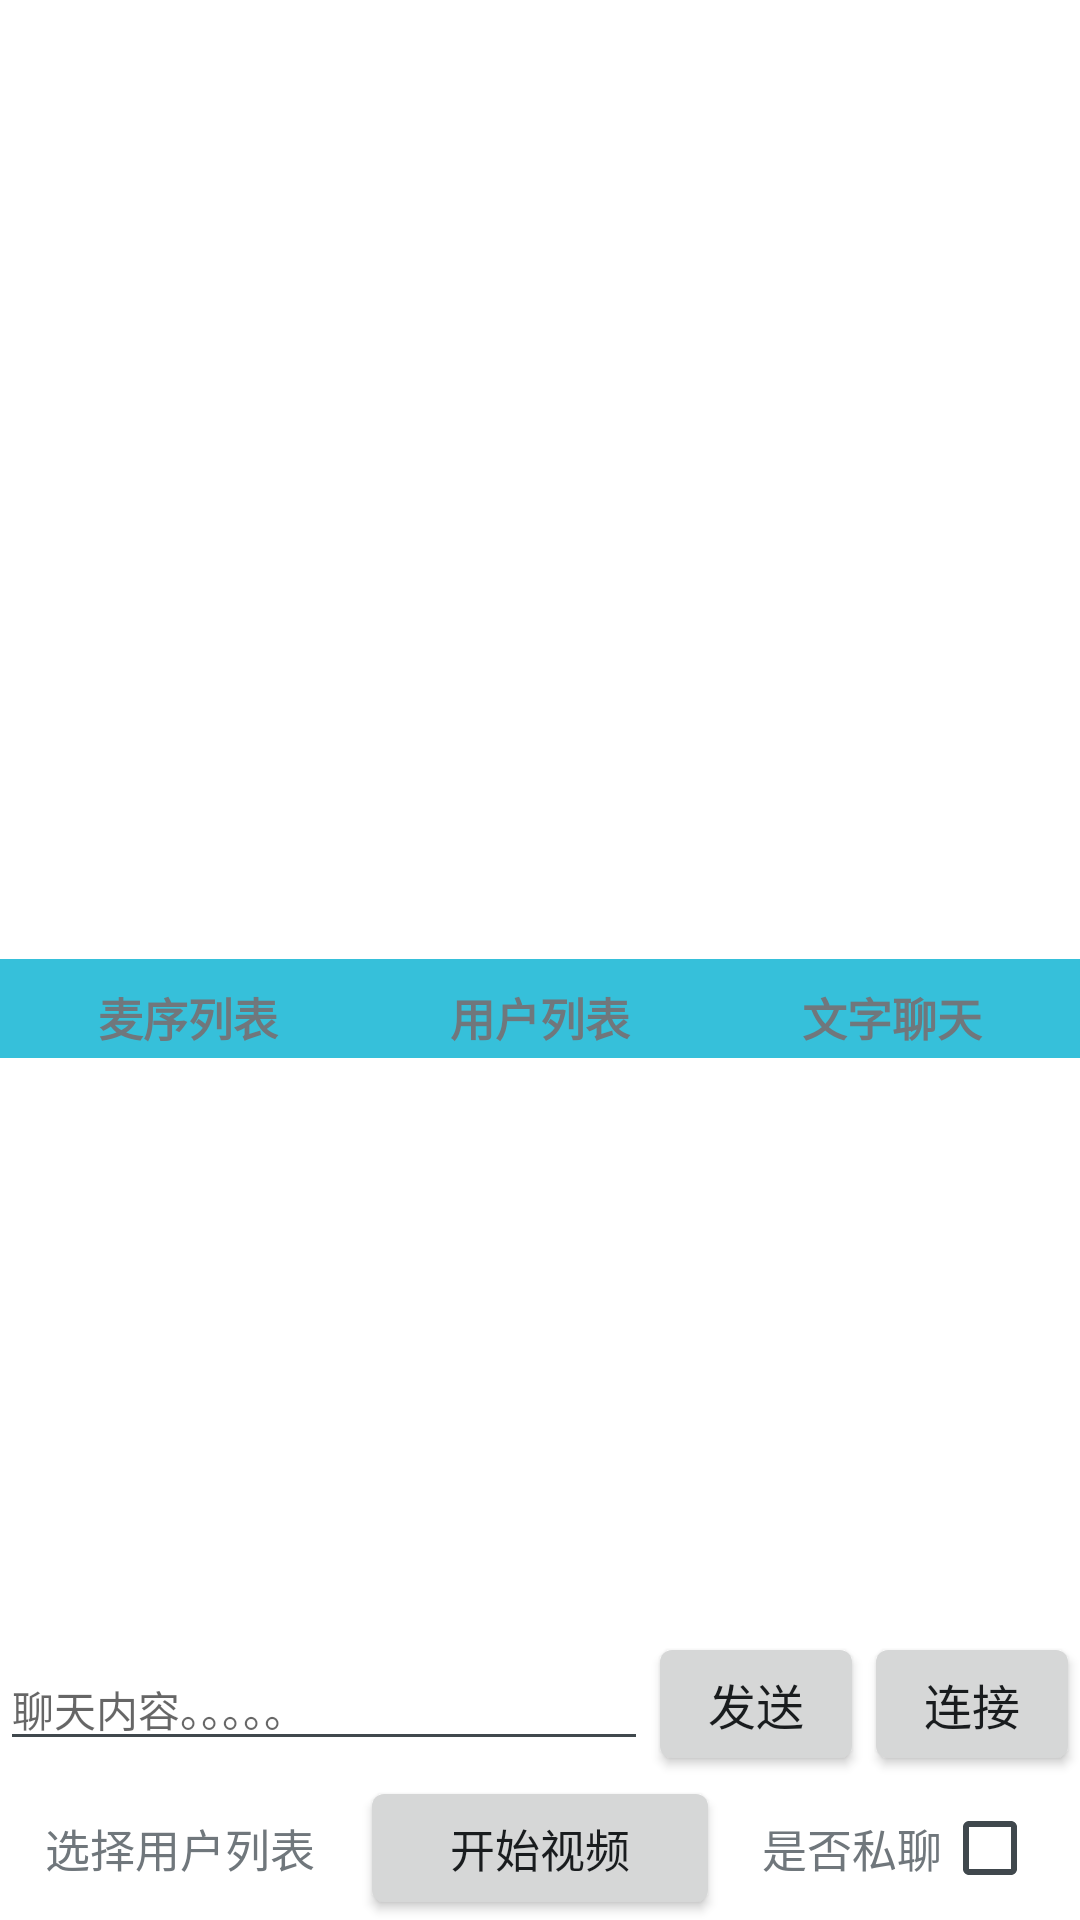

Write the Android layout XML for this screen, with the resource values it uses.
<!-- AndroidManifest.xml: application theme AppTheme -->
<!-- res/layout/activity_main.xml -->
<?xml version="1.0" encoding="utf-8"?>
<LinearLayout xmlns:android="http://schemas.android.com/apk/res/android"
    xmlns:tools="http://schemas.android.com/tools"
    android:layout_width="match_parent"
    android:layout_height="match_parent"
    android:orientation="vertical">

    <include
        layout="@layout/activity_top"
        android:layout_width="match_parent"
        android:layout_height="0dp"
        android:layout_weight="5" />

    <View
        android:layout_width="match_parent"
        android:layout_height="1dp" />

    <LinearLayout
        android:layout_width="match_parent"
        android:layout_height="wrap_content"
        android:background="#36C0DA"
        android:gravity="center"
        android:orientation="horizontal"
        android:padding="4dp">

        <TextView
            android:id="@+id/tv_mic_list"
            android:layout_width="0dp"
            android:layout_height="wrap_content"
            android:layout_marginTop="3dp"
            android:layout_weight="1"
            android:gravity="center"
            android:text="麦序列表"
            android:textSize="15sp"
            android:textStyle="bold" />

        <TextView
            android:id="@+id/tv_user_list"
            android:layout_width="0dp"
            android:layout_height="wrap_content"
            android:layout_marginTop="3dp"
            android:layout_weight="1"
            android:gravity="center"
            android:text="用户列表"
            android:textSize="15sp"
            android:textStyle="bold" />

        <TextView
            android:id="@+id/tv_chat_list"
            android:layout_width="0dp"
            android:layout_height="wrap_content"
            android:layout_marginTop="3dp"
            android:layout_weight="1"
            android:gravity="center"
            android:text="文字聊天"
            android:textSize="15sp"
            android:textStyle="bold" />
    </LinearLayout>

    <ListView
        android:id="@+id/fl_message_list"
        android:layout_width="match_parent"
        android:layout_height="0dp"
        android:layout_weight="3"/>

    <LinearLayout
        android:layout_width="match_parent"
        android:layout_height="wrap_content"
        android:focusable="true"
        android:focusableInTouchMode="true"
        android:orientation="horizontal">

        <EditText
            android:id="@+id/et_chat_message"
            android:layout_width="0dp"
            android:layout_height="wrap_content"
            android:layout_weight="6"
            android:hint="聊天内容。。。。。"
            android:textSize="14sp" />

        <Button
            android:id="@+id/bt_send"
            android:layout_width="0dp"
            android:layout_height="wrap_content"
            android:layout_weight="2"
            android:focusable="false"
            android:text="发送"
            android:textSize="16sp" />

        <Button
            android:id="@+id/bt_connect"
            android:layout_width="0dp"
            android:layout_height="wrap_content"
            android:layout_weight="2"
            android:focusable="false"
            android:text="连接"
            android:textSize="16sp" />
    </LinearLayout>

    <LinearLayout
        android:layout_width="match_parent"
        android:layout_height="wrap_content"
        android:gravity="center_vertical"
        android:orientation="horizontal">

        <TextView
            android:id="@+id/tv_choice"
            android:layout_width="0dp"
            android:layout_height="wrap_content"
            android:layout_weight="1"
            android:clickable="true"
            android:gravity="center"
            android:text="选择用户列表"
            android:textSize="15sp" />

        <Button
            android:id="@+id/bt_start_video"
            android:layout_width="0dp"
            android:layout_height="wrap_content"
            android:layout_weight="1"
            android:gravity="center"
            android:padding="1dp"
            android:text="开始视频"
            android:textSize="15sp" />

        <LinearLayout
            android:layout_width="0dp"
            android:layout_height="wrap_content"
            android:layout_weight="1"
            android:gravity="center"
            android:orientation="horizontal">

            <TextView
                android:layout_width="wrap_content"
                android:layout_height="wrap_content"
                android:text="是否私聊"
                android:textSize="15sp" />

            <CheckBox
                android:id="@+id/cb_is_private"
                android:layout_width="wrap_content"
                android:layout_height="wrap_content"
                android:checked="false"
                android:focusable="false" />
        </LinearLayout>
    </LinearLayout>
</LinearLayout>
<!-- res/layout/activity_top.xml (included above) -->
<?xml version="1.0" encoding="utf-8"?>
<RelativeLayout xmlns:android="http://schemas.android.com/apk/res/android"
                xmlns:tools="http://schemas.android.com/tools"
                android:layout_width="match_parent"
                android:layout_height="match_parent"
                android:orientation="vertical"
>
    <org.webrtc.SurfaceViewRenderer
        android:id="@+id/sv_self"
        android:layout_width="wrap_content"
        android:layout_height="wrap_content"
        android:layout_alignParentBottom="true"
        android:layout_alignParentRight="true"
        android:visibility="invisible"
    />
    <org.webrtc.SurfaceViewRenderer
        android:id="@+id/sv_master"
        android:layout_width="match_parent"
        android:layout_height="match_parent"
        android:visibility="invisible"
    />

</RelativeLayout>
<!-- resources referenced by this layout -->
<resources>
  <style name="AppTheme" parent="@android:style/Theme.DeviceDefault.Light">
          <item name="android:windowNoTitle">true</item>
          <item name="android:windowFullscreen">false</item>
          <item name="android:windowContentOverlay">@null</item>
          <item name="android:windowBackground">@android:color/white</item>
          <item name="android:windowIsTranslucent">false</item>
          <item name="android:windowActionBar">false</item>
          <item name="android:windowFrame">@null</item>
          <item name="android:windowIsFloating">false</item>
          <item name="android:windowShowWallpaper">true</item>
      </style>
</resources>
